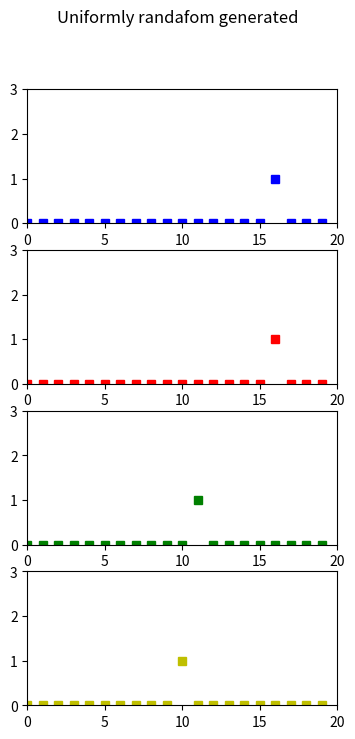

Python code for this plot:
import random
import matplotlib.pyplot as plt

def gen():
    map = [0] * 20
    pos = random.randint(0,19)
    map[pos] = 1
    return map

axislimits = [0,20,0,3]

map2 = [0] * 20
pos2 = random.randint(0,19)
map2[pos2] = 1

fig, axs = plt.subplots(4, figsize=(4,8))

fig.suptitle('Uniformly randafom generated')
axs[0].axis(axislimits)
axs[1].axis(axislimits)
axs[2].axis(axislimits)
axs[3].axis(axislimits)
axs[0].plot(gen(), 'bs')
axs[1].plot(gen(), 'rs')
axs[2].plot(gen(), 'gs')
axs[3].plot(gen(), 'ys')

plt.show()